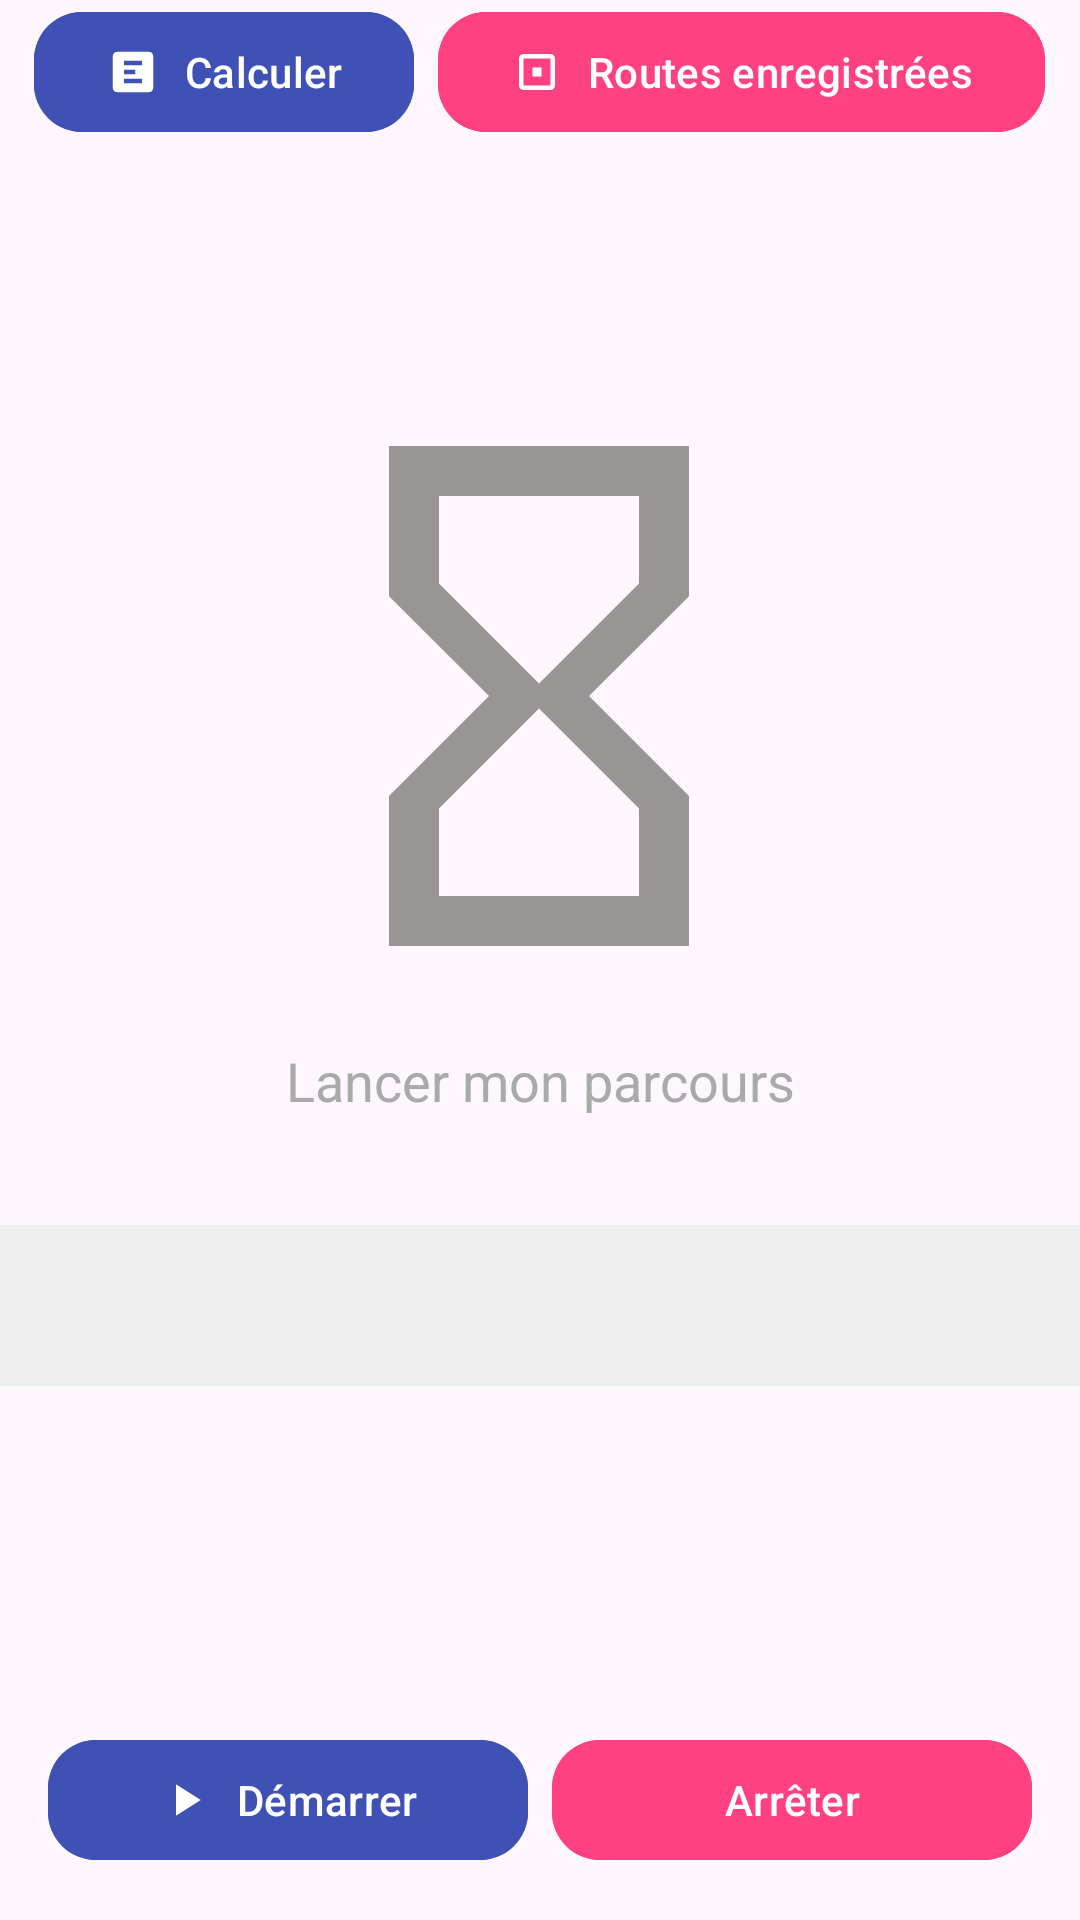

This screen was rendered from an Android layout file. Write that file and the resources it references.
<!-- AndroidManifest.xml: application theme Theme.Taceur_Parcours -->
<!-- res/layout/activity_traceur_parcours.xml -->
<androidx.constraintlayout.widget.ConstraintLayout
    xmlns:android="http://schemas.android.com/apk/res/android"
    xmlns:app="http://schemas.android.com/apk/res-auto"
    xmlns:tools="http://schemas.android.com/tools"
    android:layout_width="match_parent"
    android:layout_height="match_parent">

    
    <ImageView
        android:id="@+id/background_image"
        android:layout_width="200dp"
        android:layout_height="200dp"
        android:layout_marginTop="132dp"
        android:scaleType="fitCenter"
        android:src="@drawable/ic_empty"
        app:layout_constraintEnd_toEndOf="parent"
        app:layout_constraintHorizontal_bias="0.497"
        app:layout_constraintStart_toStartOf="parent"
        app:layout_constraintTop_toTopOf="parent"
        tools:ignore="ContentDescription" />

    
    <TextView
        android:id="@+id/status_text"
        android:layout_width="wrap_content"
        android:layout_height="wrap_content"
        android:text="Lancer mon parcours"
        android:textColor="@android:color/darker_gray"
        android:textSize="18sp"
        android:layout_marginTop="16dp"
        app:layout_constraintTop_toBottomOf="@id/background_image"
        app:layout_constraintStart_toStartOf="parent"
        app:layout_constraintEnd_toEndOf="parent"
        android:gravity="center"
        tools:ignore="HardcodedText" />

    
    <TextView
        android:id="@+id/text_positions"
        android:layout_width="0dp"
        android:layout_height="wrap_content"
        android:layout_marginTop="36dp"
        android:background="#EFEFEF"
        android:focusable="true"
        android:focusableInTouchMode="true"
        android:overScrollMode="always"
        android:padding="16dp"
        android:scrollbars="vertical"
        android:textColor="#000"
        android:textSize="16sp"
        app:layout_constraintEnd_toEndOf="parent"
        app:layout_constraintHorizontal_bias="1.0"
        app:layout_constraintStart_toStartOf="parent"
        app:layout_constraintTop_toBottomOf="@id/status_text"
        tools:ignore="MissingConstraints" />

    
    <com.google.android.material.button.MaterialButton
        android:id="@+id/button_show_map"
        android:layout_width="wrap_content"
        android:layout_height="wrap_content"
        android:text="Afficher le chemin"
        android:textColor="@android:color/white"
        android:backgroundTint="@color/colorPrimary"
        android:textSize="18sp"
        app:layout_constraintTop_toBottomOf="@id/text_positions"
        app:layout_constraintStart_toStartOf="parent"
        app:layout_constraintEnd_toEndOf="parent"
        app:icon="@drawable/ic_map"
        app:iconGravity="textStart"
        app:iconPadding="8dp"
        android:layout_marginTop="16dp"
        android:visibility="gone" />

    
    <LinearLayout
        android:layout_width="0dp"
        android:layout_height="wrap_content"
        android:layout_margin="16dp"
        android:gravity="center"
        android:orientation="horizontal"
        app:layout_constraintEnd_toEndOf="parent"
        app:layout_constraintStart_toStartOf="parent"
        app:layout_constraintBottom_toBottomOf="parent">

        
        <com.google.android.material.button.MaterialButton
            android:id="@+id/button_start"
            android:layout_width="0dp"
            android:layout_height="wrap_content"
            android:layout_weight="1"
            android:text="Démarrer"
            android:textColor="@android:color/white"
            android:backgroundTint="@color/colorPrimary"
            app:cornerRadius="16dp"
            app:icon="@drawable/ic_play"
            app:iconGravity="textStart"
            android:layout_marginEnd="8dp" />

        
        <com.google.android.material.button.MaterialButton
            android:id="@+id/button_stop"
            android:layout_width="0dp"
            android:layout_height="wrap_content"
            android:layout_weight="1"
            android:text="Arrêter"
            android:textColor="@android:color/white"
            android:backgroundTint="@color/colorAccent"
            app:cornerRadius="16dp"
            app:icon="@drawable/ic_stop"
            app:iconGravity="textStart" />
    </LinearLayout>

    
    <LinearLayout
        android:layout_width="match_parent"
        android:layout_height="wrap_content"
        android:orientation="horizontal"
        android:gravity="center"
        android:layout_marginTop="16dp"
        app:layout_constraintStart_toStartOf="parent"
        app:layout_constraintEnd_toEndOf="parent"
        app:layout_constraintTop_toBottomOf="@id/button_stop">

        
        <com.google.android.material.button.MaterialButton
            android:id="@+id/button_calculate"
            android:layout_width="wrap_content"
            android:layout_height="wrap_content"
            android:backgroundTint="@color/colorPrimary"
            android:text="Calculer"
            android:textColor="@android:color/white"
            app:cornerRadius="16dp"
            app:icon="@drawable/ic_calculate"
            app:iconGravity="textStart"
            android:layout_marginEnd="8dp" />

        <com.google.android.material.button.MaterialButton
            android:id="@+id/button_show_saved_routes"
            android:layout_width="wrap_content"
            android:layout_height="wrap_content"
            android:backgroundTint="@color/colorAccent"
            android:text="Routes enregistrées"
            android:textColor="@android:color/white"
            app:cornerRadius="16dp"
            app:icon="@drawable/ic_saved_routes"
            app:iconGravity="textStart" />

        
    </LinearLayout>

</androidx.constraintlayout.widget.ConstraintLayout>
<!-- resources referenced by this layout -->
<resources>
  <color name="colorAccent">#FF4081</color>
  <color name="colorPrimary">#3F51B5</color>
  <!-- drawable ic_calculate (drawable) -->
  <vector xmlns:android="http://schemas.android.com/apk/res/android"
      android:width="24dp"
      android:height="24dp"
      android:viewportWidth="24"
      android:viewportHeight="24">
      <path
          android:fillColor="#000000"
          android:pathData="M19,3H5c-1.1,0 -2,0.9 -2,2v14c0,1.1 0.9,2 2,2h14c1.1,0 2,-0.9 2,-2V5C21,3.9 20.1,3 19,3zM8,7h8v2H8V7zm0,4h5v2H8v-2zm0,4h8v2H8v-2z" />
  </vector>
  <!-- drawable ic_empty (drawable) -->
  <vector xmlns:android="http://schemas.android.com/apk/res/android" android:height="10dp" android:tint="#9A9595" android:viewportHeight="24" android:viewportWidth="24" android:width="10dp">
        
      <path android:fillColor="@android:color/white" android:pathData="M6,2v6h0.01L6,8.01 10,12l-4,4 0.01,0.01L6,16.01L6,22h12v-5.99h-0.01L18,16l-4,-4 4,-3.99 -0.01,-0.01L18,8L18,2L6,2zM16,16.5L16,20L8,20v-3.5l4,-4 4,4zM12,11.5l-4,-4L8,4h8v3.5l-4,4z"/>
      
  </vector>
  <!-- drawable ic_play (drawable) -->
  <vector xmlns:android="http://schemas.android.com/apk/res/android"
      android:width="24dp"
      android:height="24dp"
      android:viewportWidth="24"
      android:viewportHeight="24">
      <path
          android:fillColor="#ffffff"
          android:pathData="M8,5v14l11-7z" />
  </vector>
  <!-- drawable ic_saved_routes (drawable) -->
  <vector xmlns:android="http://schemas.android.com/apk/res/android"
      android:width="24dp"
      android:height="24dp"
      android:viewportWidth="24"
      android:viewportHeight="24">
      <path
          android:fillColor="#000000"
          android:pathData="M4,6 L4,18 C4,19.104 4.896,20 6,20 L18,20 C19.104,20 20,19.104 20,18 L20,6 C20,4.896 19.104,4 18,4 L6,4 C4.896,4 4,4.896 4,6 Z M6,6 L18,6 L18,18 L6,18 L6,6 Z M10,10 L14,10 L14,14 L10,14 L10,10 Z" />
  </vector>
  <style name="Theme.Taceur_Parcours" parent="Base.Theme.Taceur_Parcours" />
  <style name="Base.Theme.Taceur_Parcours" parent="Theme.Material3.DayNight.NoActionBar">
          
          
      </style>
</resources>
